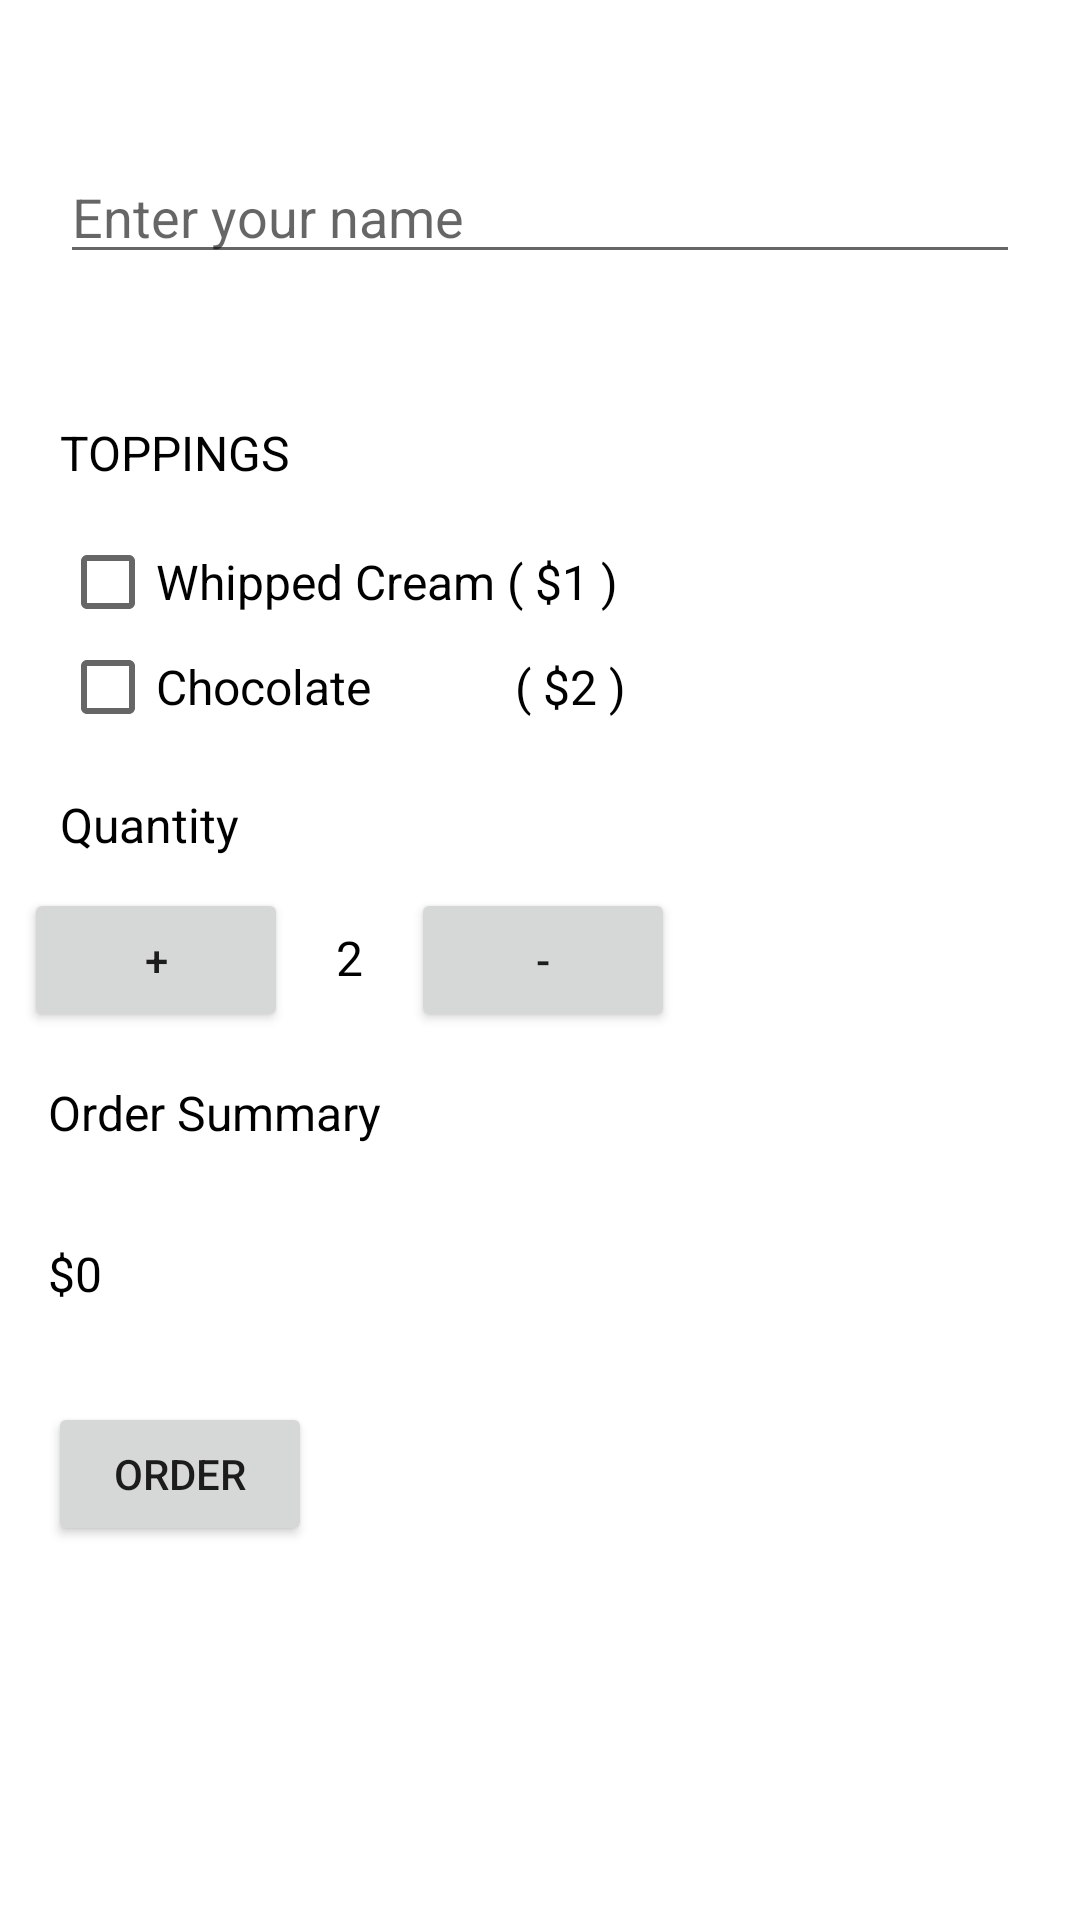

Android layout source for this screen:
<!-- AndroidManifest.xml: application theme Theme.JustJave20 -->
<!-- res/layout/activity_main.xml -->
<?xml version="1.0" encoding="utf-8"?>
<RelativeLayout
    xmlns:android="http://schemas.android.com/apk/res/android"
    xmlns:tools="http://schemas.android.com/tools"
    android:layout_width="match_parent"
    android:layout_height="match_parent"
    tools:context=".MainActivity">

    <EditText
        android:id="@+id/name"
        android:layout_width="match_parent"
        android:layout_height="wrap_content"
        android:layout_marginStart="20dp"
        android:layout_marginTop="50dp"
        android:layout_marginEnd="20dp"
        android:ems="10"
        android:hint="Enter your name"
        android:inputType="text"
        android:onClick="getName" />

    <TextView
        android:layout_width="wrap_content"
        android:layout_height="wrap_content"
        android:layout_marginStart="20dp"
        android:layout_marginTop="140dp"
        android:textColor="@color/black"
        android:text="TOPPINGS"
        android:textSize="16sp"
        />

    <CheckBox
        android:id="@+id/checkbox_whipped"
        android:layout_width="wrap_content"
        android:layout_height="wrap_content"
        android:layout_marginStart="20dp"
        android:layout_marginTop="170dp"
        android:onClick="onCheckboxClicked1"
        android:text="Whipped Cream ( $1 )"
        android:textSize="16sp" />

    <CheckBox
        android:id="@+id/checkbox_choco"
        android:layout_width="wrap_content"
        android:layout_height="wrap_content"
        android:layout_marginStart="20dp"
        android:layout_marginTop="205dp"
        android:onClick="onCheckboxClicked2"
        android:text="Chocolate            ( $2 )"
        android:textSize="16sp" />

    <TextView
        android:id="@+id/quantity_text_view"
        android:layout_width="wrap_content"
        android:layout_height="wrap_content"
        android:layout_marginStart="20dp"
        android:layout_marginTop="264dp"
        android:text="Quantity"
        android:textColor="@color/black"
        android:textSize="16sp" />

    <LinearLayout
        android:id="@+id/linear"
        android:layout_width="wrap_content"
        android:layout_height="wrap_content"
        android:layout_marginTop="280dp"
        android:orientation="horizontal">

        <Button
            android:id="@+id/add"
            android:layout_width="wrap_content"
            android:layout_height="wrap_content"
            android:layout_marginLeft="8dp"
            android:layout_marginTop="16dp"
            android:layout_marginRight="8dp"
            android:width="48dp"
            android:height="48dp"
            android:onClick="increment"
            android:text="+" />

        <TextView
            android:id="@+id/amount_text_view"
            android:layout_width="wrap_content"
            android:layout_height="wrap_content"
            android:layout_marginLeft="8dp"
            android:layout_marginTop="16dp"
            android:layout_marginRight="8dp"
            android:text="2"
            android:textColor="@color/black"
            android:textSize="16dp" />

        <Button
            android:id="@+id/minus"
            android:layout_width="wrap_content"
            android:layout_height="wrap_content"
            android:layout_marginLeft="8dp"
            android:layout_marginTop="16dp"
            android:layout_marginRight="8dp"
            android:width="48dp"
            android:height="48dp"
            android:onClick="decrement"
            android:text="-" />
    </LinearLayout>

    <TextView
        android:id="@+id/price_tag"
        android:layout_width="wrap_content"
        android:layout_height="wrap_content"
        android:text="Order Summary"
        android:textSize="16dp"
        android:textColor="@color/black"
        android:layout_below="@+id/linear"
        android:layout_margin="16dp"
        />

    <TextView
        android:id="@+id/price_text_view"
        android:layout_width="wrap_content"
        android:layout_height="wrap_content"
        android:layout_below="@id/price_tag"
        android:layout_marginStart="16dp"
        android:layout_marginTop="16dp"
        android:layout_marginEnd="16dp"
        android:layout_marginBottom="16dp"
        android:text="$0"
        android:textColor="@color/black"
        android:textSize="16sp" />

    <Button
        android:id="@+id/order_text_view"
        android:layout_width="wrap_content"
        android:layout_height="wrap_content"
        android:layout_below="@id/price_text_view"
        android:layout_marginStart="16dp"
        android:layout_marginTop="16dp"
        android:layout_marginEnd="16dp"
        android:layout_marginBottom="16dp"
        android:text="Order" />

</RelativeLayout>
<!-- resources referenced by this layout -->
<resources>
  <style name="Theme.JustJave20" parent="Theme.MaterialComponents.DayNight.DarkActionBar">
          
          <item name="colorPrimary">@color/purple_500</item>
          <item name="colorPrimaryVariant">@color/purple_700</item>
          <item name="colorOnPrimary">@color/white</item>
          
          <item name="colorSecondary">@color/teal_200</item>
          <item name="colorSecondaryVariant">@color/teal_700</item>
          <item name="colorOnSecondary">@color/black</item>
          
          <item name="android:statusBarColor" tools:targetApi="l">?attr/colorPrimaryVariant</item>
          
      </style>
  <!-- not gathered from this repository: default colours our renderer supplied (Android Studio template values) -->
  <color name="purple_500">#FF6200EE</color>
  <color name="purple_700">#FF3700B3</color>
  <color name="teal_200">#FF03DAC5</color>
  <color name="teal_700">#FF018786</color>
  <color name="black">#FF000000</color>
  <color name="white">#FFFFFFFF</color>
</resources>
